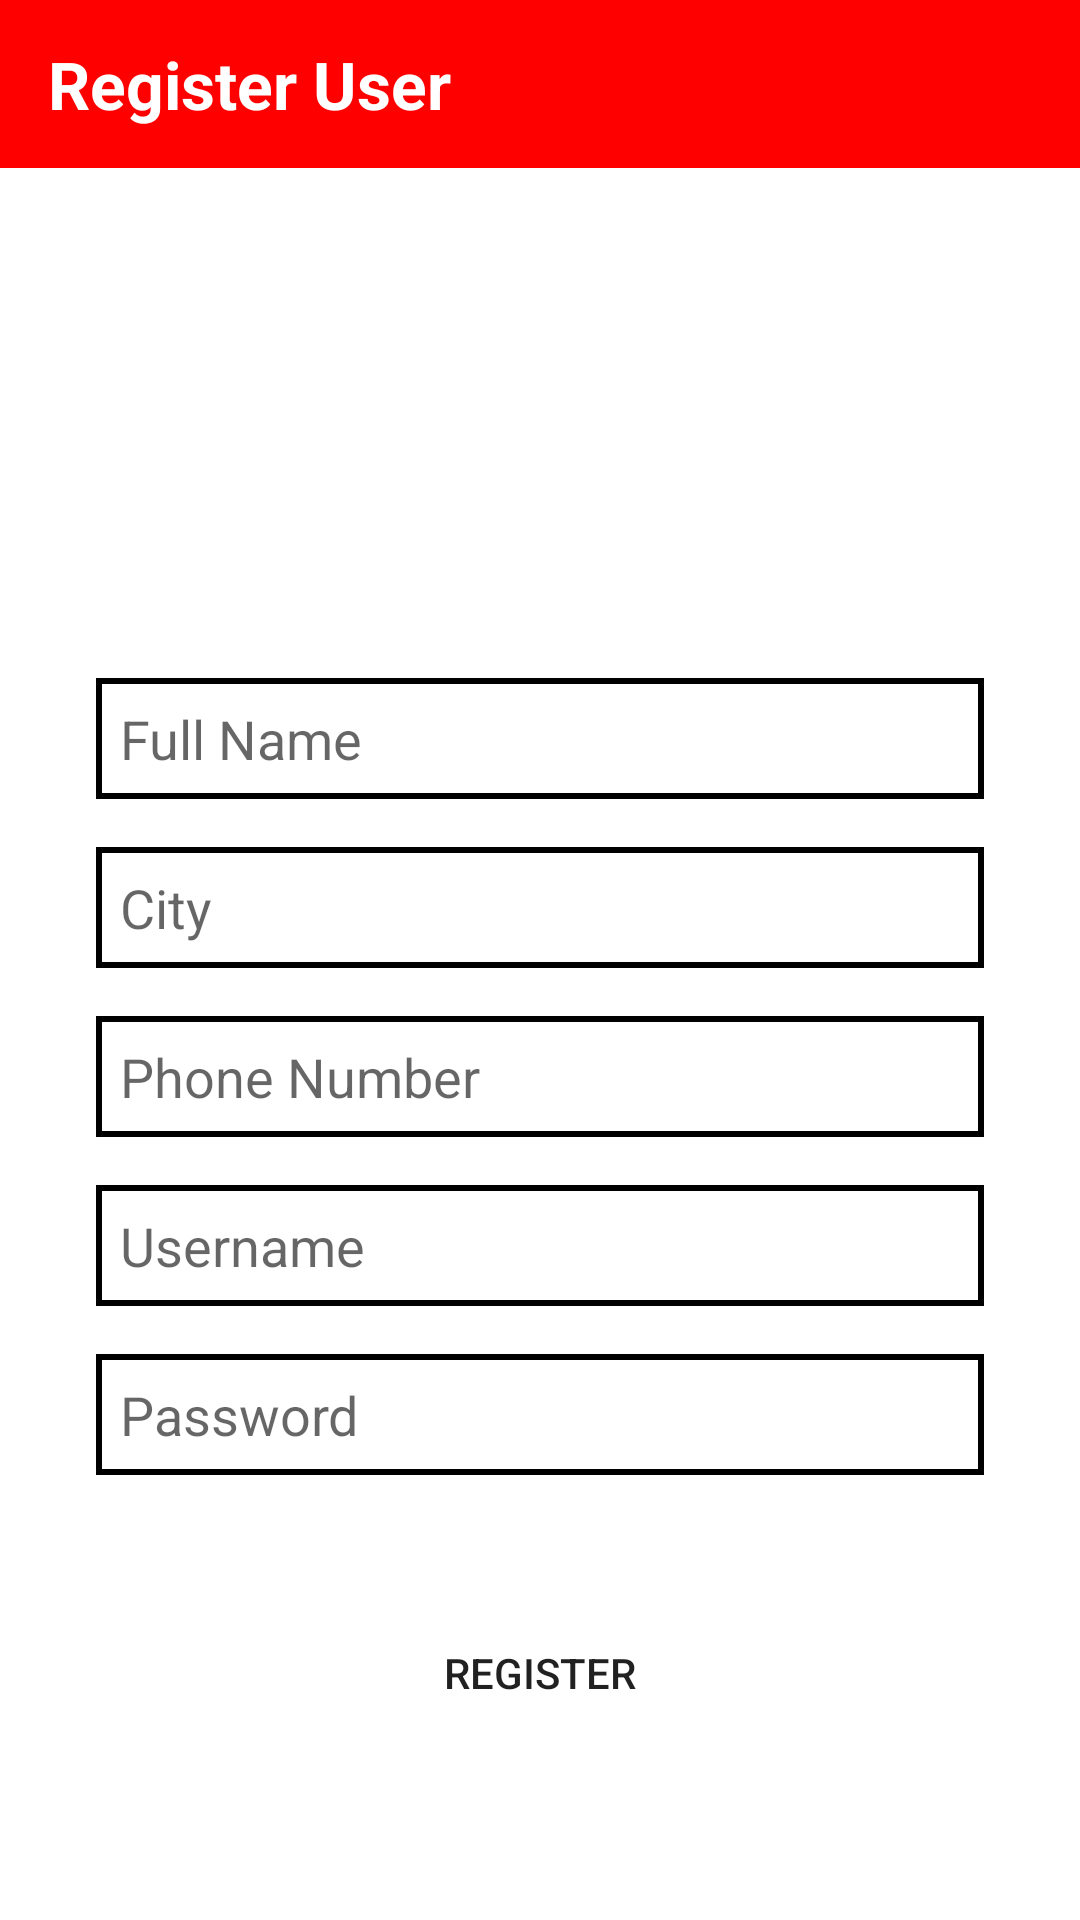

Reconstruct the res/layout file that produces this screen, plus the resources it refers to.
<!-- AndroidManifest.xml: application theme Theme.FoodOrderingApp -->
<!-- res/layout/activity_register_user.xml -->
<?xml version="1.0" encoding="utf-8"?>
<androidx.constraintlayout.widget.ConstraintLayout xmlns:android="http://schemas.android.com/apk/res/android"
    xmlns:app="http://schemas.android.com/apk/res-auto"
    xmlns:tools="http://schemas.android.com/tools"
    android:layout_width="match_parent"
    android:layout_height="match_parent"
    android:id="@+id/rootView"
    tools:context=".activity.RegisterUserActivity">

    <androidx.appcompat.widget.Toolbar
        android:id="@+id/toolbar"
        android:layout_width="match_parent"
        android:layout_height="wrap_content"
        app:layout_constraintTop_toTopOf="parent"
        app:layout_constraintStart_toStartOf="parent"
        app:layout_constraintEnd_toEndOf="parent"
        android:background="@color/red">

        <TextView
            android:layout_width="wrap_content"
            android:layout_height="wrap_content"
            android:text="Register User"
            android:textSize="22sp"
            android:textStyle="bold"
            android:textColor="@color/white"/>

    </androidx.appcompat.widget.Toolbar>

    <ImageView
        android:id="@+id/foodieLogo"
        android:layout_width="80dp"
        android:layout_height="90dp"
        app:layout_constraintTop_toBottomOf="@id/toolbar"
        app:layout_constraintStart_toStartOf="parent"
        app:layout_constraintEnd_toEndOf="parent"
        android:layout_marginTop="48dp"
        android:src="@drawable/fooodie_icon" />

    <EditText
        android:id="@+id/etFullName"
        android:layout_width="match_parent"
        android:layout_height="wrap_content"
        app:layout_constraintTop_toBottomOf="@id/foodieLogo"
        app:layout_constraintStart_toStartOf="parent"
        app:layout_constraintEnd_toEndOf="parent"
        android:layout_marginStart="32dp"
        android:layout_marginEnd="32dp"
        android:layout_marginTop="32dp"
        android:padding="8dp"
        android:inputType="text"
        android:background="@drawable/edit_text_border"
        android:hint="Full Name"/>

    <EditText
        android:id="@+id/etCity"
        android:layout_width="match_parent"
        android:layout_height="wrap_content"
        app:layout_constraintTop_toBottomOf="@id/etFullName"
        app:layout_constraintStart_toStartOf="parent"
        app:layout_constraintEnd_toEndOf="parent"
        android:layout_marginStart="32dp"
        android:layout_marginEnd="32dp"
        android:layout_marginTop="16dp"
        android:padding="8dp"
        android:inputType="text"
        android:background="@drawable/edit_text_border"
        android:hint="City"/>

    <EditText
        android:id="@+id/etNumber"
        android:layout_width="match_parent"
        android:layout_height="wrap_content"
        app:layout_constraintTop_toBottomOf="@id/etCity"
        app:layout_constraintStart_toStartOf="parent"
        app:layout_constraintEnd_toEndOf="parent"
        android:layout_marginStart="32dp"
        android:layout_marginEnd="32dp"
        android:layout_marginTop="16dp"
        android:padding="8dp"
        android:inputType="text"
        android:background="@drawable/edit_text_border"
        android:hint="Phone Number"/>

    <EditText
        android:id="@+id/etUsername"
        android:layout_width="match_parent"
        android:layout_height="wrap_content"
        app:layout_constraintTop_toBottomOf="@id/etNumber"
        app:layout_constraintStart_toStartOf="parent"
        app:layout_constraintEnd_toEndOf="parent"
        android:layout_marginStart="32dp"
        android:layout_marginEnd="32dp"
        android:layout_marginTop="16dp"
        android:padding="8dp"
        android:inputType="textEmailAddress"
        android:background="@drawable/edit_text_border"
        android:hint="Username"/>

    <EditText
        android:id="@+id/etPassword"
        android:layout_width="match_parent"
        android:layout_height="wrap_content"
        app:layout_constraintTop_toBottomOf="@id/etUsername"
        app:layout_constraintStart_toStartOf="parent"
        app:layout_constraintEnd_toEndOf="parent"
        android:layout_marginStart="32dp"
        android:layout_marginEnd="32dp"
        android:layout_marginTop="16dp"
        android:padding="8dp"
        android:inputType="textPassword"
        android:background="@drawable/edit_text_border"
        android:hint="Password"/>

    <Button
        android:id="@+id/registerBtn"
        android:layout_width="150dp"
        android:layout_height="wrap_content"
        app:layout_constraintTop_toBottomOf="@id/etPassword"
        app:layout_constraintStart_toStartOf="parent"
        app:layout_constraintEnd_toEndOf="parent"
        android:layout_marginTop="42dp"
        android:text="Register"
        android:background="@drawable/round_button" />

    <ProgressBar
        android:id="@+id/progressBar"
        android:layout_width="wrap_content"
        android:layout_height="wrap_content"
        app:layout_constraintTop_toTopOf="parent"
        app:layout_constraintStart_toStartOf="parent"
        app:layout_constraintEnd_toEndOf="parent"
        app:layout_constraintBottom_toBottomOf="parent"
        android:progressDrawable="@color/red"
        android:visibility="gone"/>

</androidx.constraintlayout.widget.ConstraintLayout>
<!-- resources referenced by this layout -->
<resources>
  <color name="red">#FF0000</color>
  <color name="white">#FFFFFFFF</color>
  <!-- drawable edit_text_border (drawable) -->
  <?xml version="1.0" encoding="utf-8"?>
  <shape xmlns:android="http://schemas.android.com/apk/res/android">
      <solid android:color="#FFFFFF" /> 
      <stroke
          android:width="2dp" android:color="@color/black" />
  </shape>
  <!-- drawable round_button (drawable) -->
  <?xml version="1.0" encoding="utf-8"?>
  <selector xmlns:android="http://schemas.android.com/apk/res/android">
      <item android:state_pressed="true" android:drawable="@drawable/button_pressed" />
      <item android:drawable="@drawable/button_unpressed" />
  </selector>
  <style name="Theme.FoodOrderingApp" parent="Theme.MaterialComponents.DayNight.NoActionBar">
          
          <item name="colorPrimary">@color/red</item>
          <item name="colorPrimaryVariant">@color/dark_red</item>
          <item name="colorOnPrimary">@color/white</item>
          
          <item name="colorSecondary">@color/teal_200</item>
          <item name="colorSecondaryVariant">@color/teal_700</item>
          <item name="colorOnSecondary">@color/black</item>
          
          <item name="android:statusBarColor">?attr/colorPrimaryVariant</item>
          
      </style>
  <color name="black">#FF000000</color>
  <!-- drawable button_pressed (drawable) -->
  <?xml version="1.0" encoding="utf-8"?>
  <shape xmlns:android="http://schemas.android.com/apk/res/android">
      <solid android:color="@color/dark_red" />
      <corners android:radius="10dp" />
  </shape>
  <color name="dark_red">#8B0000</color>
  <color name="teal_200">#FF03DAC5</color>
  <color name="teal_700">#FF018786</color>
</resources>
